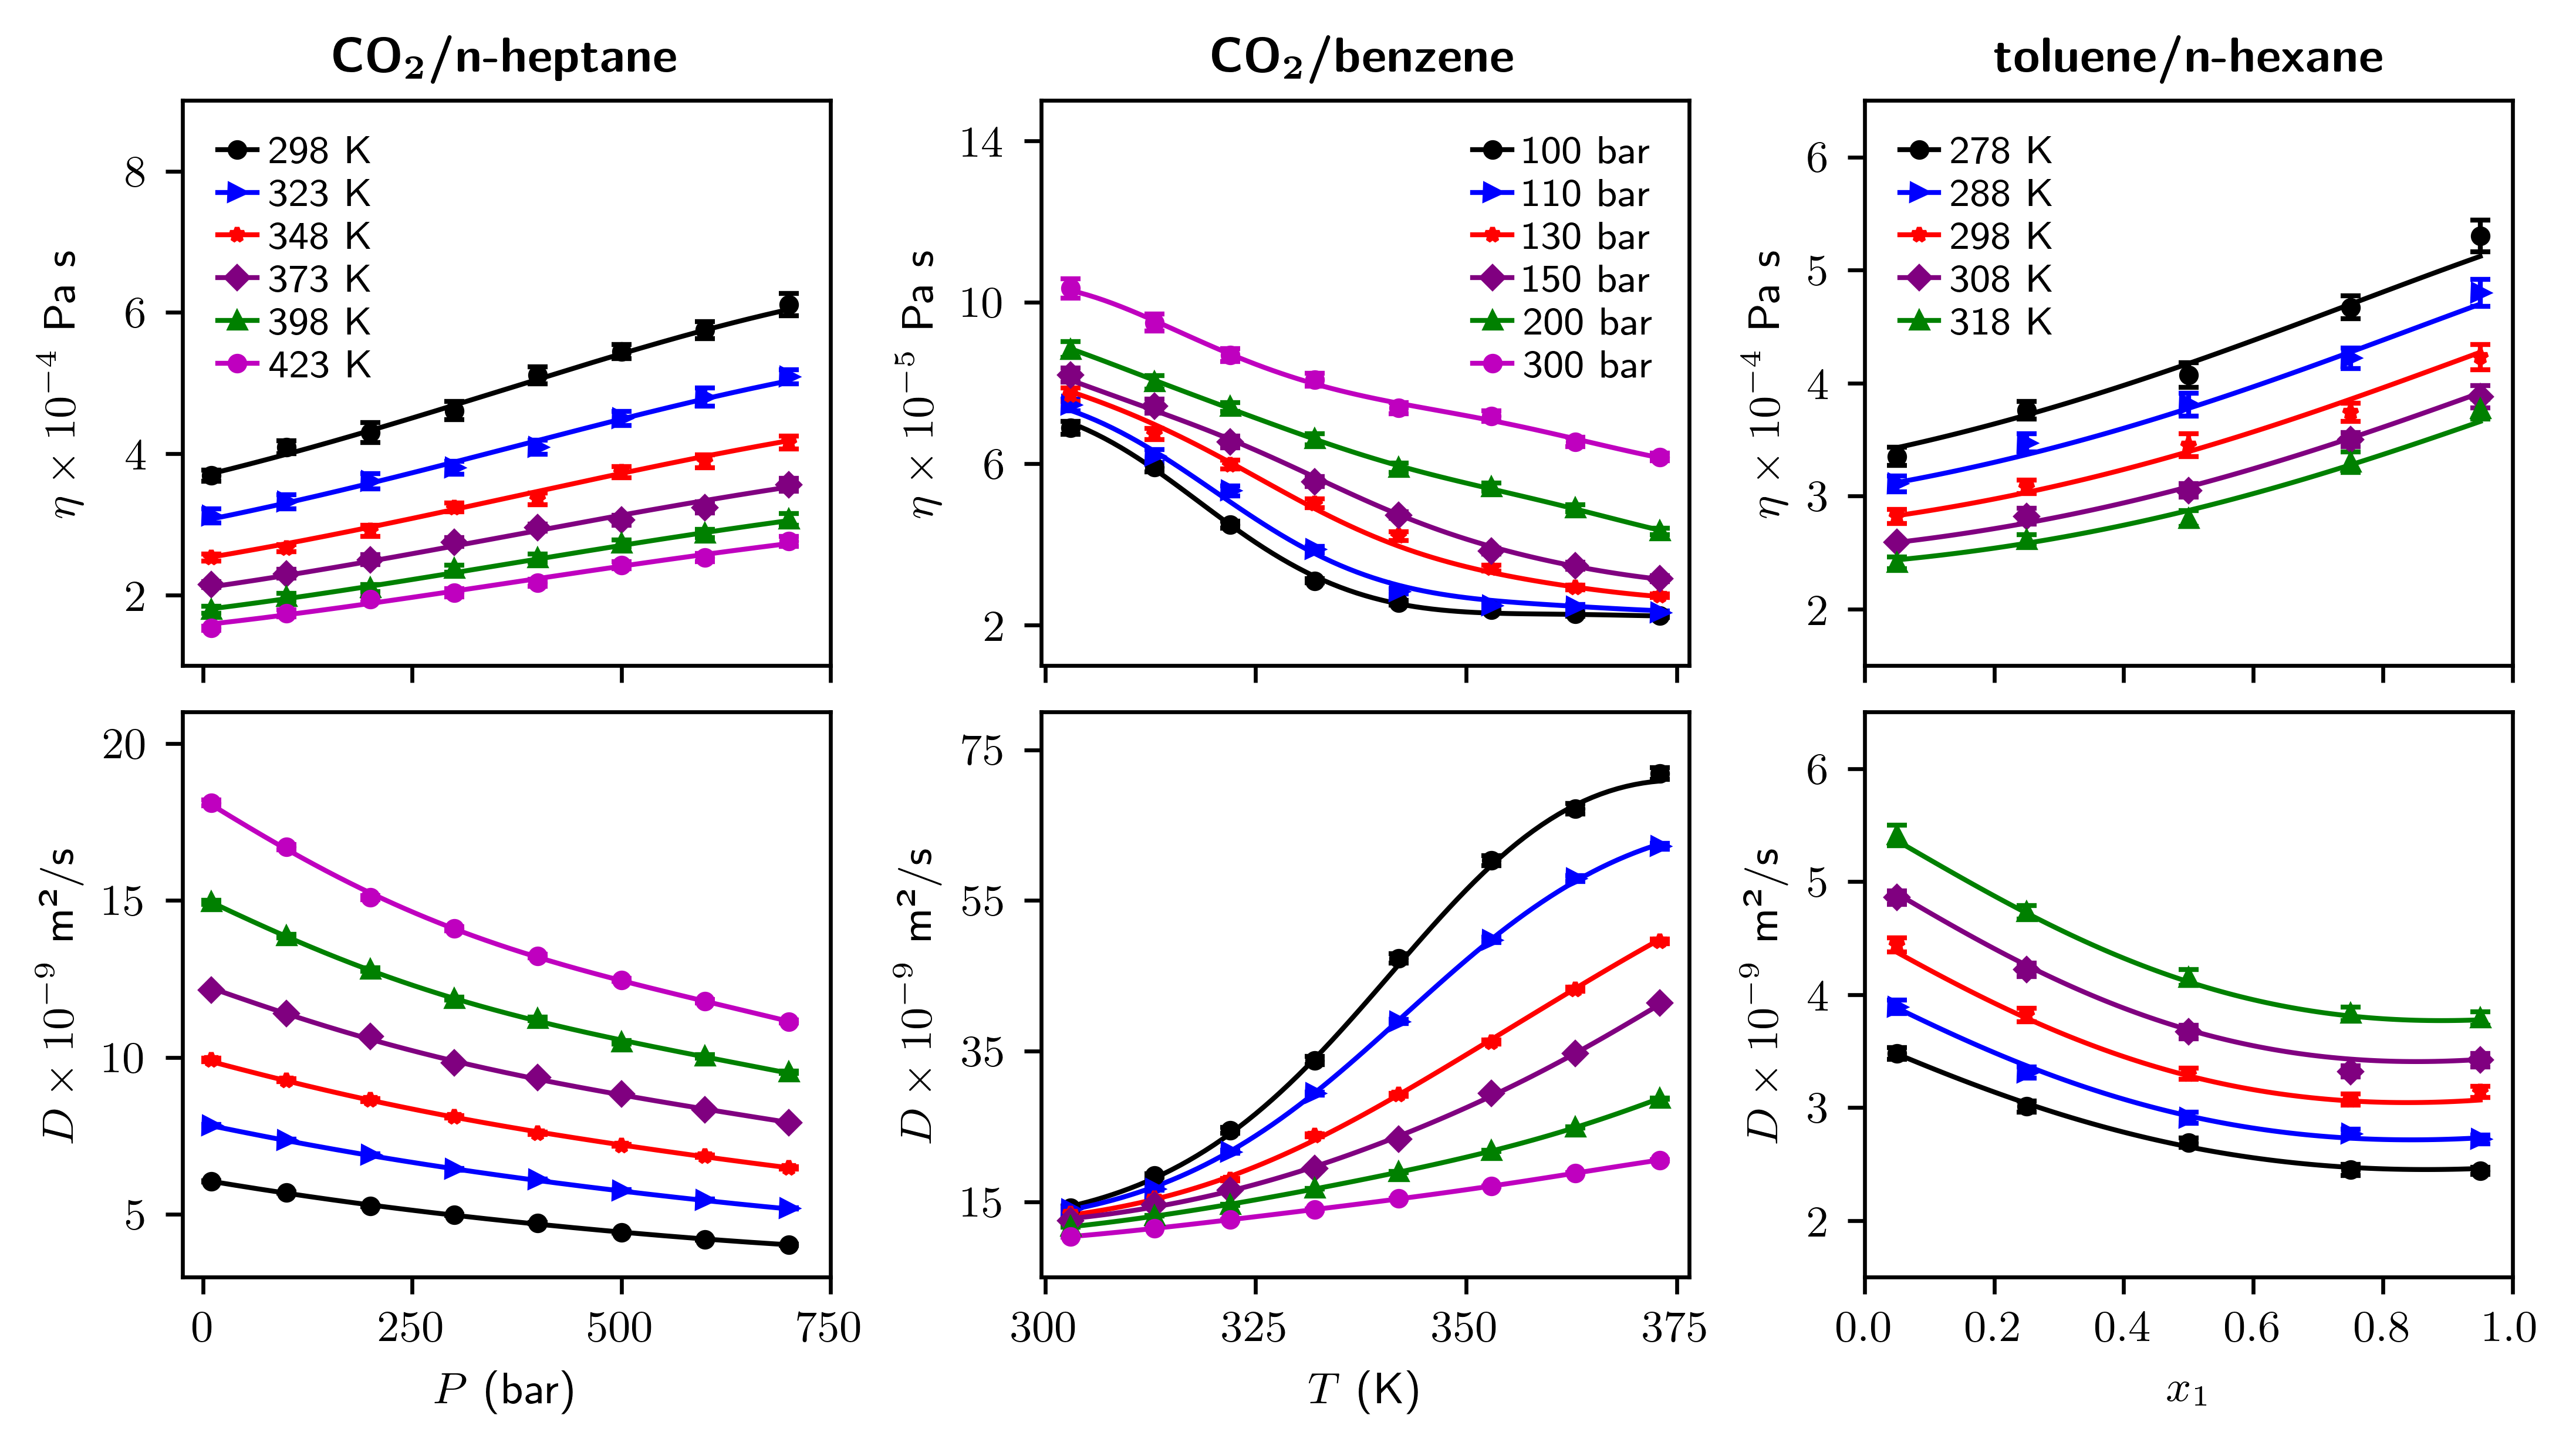

Python code for this plot:
import numpy as np
import matplotlib.pyplot as plt
import figstyle


fig, axs = plt.subplots(2, 3, figsize=(7.2, 4), dpi=300, constrained_layout=True)

data = np.load("../system 1: CO2-nC7/single-fidelity-MD/data_Diffusivity_MD.npz")
X_s = data["X_s"]
Y_s = data["Y_s"]
errY_s = data["errY_s"]
axs[1,0].errorbar(X_s[0][:,0], np.squeeze(Y_s[0]), np.squeeze(errY_s[0]), fmt='o', color='black')
axs[1,0].errorbar(X_s[1][:,0], np.squeeze(Y_s[1]), np.squeeze(errY_s[1]), fmt='>', color='blue')
axs[1,0].errorbar(X_s[2][:,0], np.squeeze(Y_s[2]), np.squeeze(errY_s[2]), fmt='*', color='red')
axs[1,0].errorbar(X_s[3][:,0], np.squeeze(Y_s[3]), np.squeeze(errY_s[3]), fmt='D', color='purple')
axs[1,0].errorbar(X_s[4][:,0], np.squeeze(Y_s[4]), np.squeeze(errY_s[4]), fmt='^', color='green')
axs[1,0].errorbar(X_s[5][:,0], np.squeeze(Y_s[5]), np.squeeze(errY_s[5]), fmt='o', color='m')

data = np.load("../system 2: CO2-benzene/single-fidelity-MD/data_Diffusivity_MD.npz", allow_pickle=True)
X_s = data["X_s"]
Y_s = data["Y_s"]
errY_s = data["errY_s"]
axs[1,1].errorbar(X_s[0][:,1], np.squeeze(Y_s[0]), np.squeeze(errY_s[0]), fmt='o', color='black')
axs[1,1].errorbar(X_s[1][:,1], np.squeeze(Y_s[1]), np.squeeze(errY_s[1]), fmt='>', color='blue')
axs[1,1].errorbar(X_s[2][:,1], np.squeeze(Y_s[2]), np.squeeze(errY_s[2]), fmt='*', color='red')
axs[1,1].errorbar(X_s[3][:,1], np.squeeze(Y_s[3]), np.squeeze(errY_s[3]), fmt='D', color='purple')
axs[1,1].errorbar(X_s[4][:,1], np.squeeze(Y_s[4]), np.squeeze(errY_s[4]), fmt='^', color='green')
axs[1,1].errorbar(X_s[5][:,1], np.squeeze(Y_s[5]), np.squeeze(errY_s[5]), fmt='o', color='m')

data = np.load("../system 3: toluene-nC6/single-fidelity-MD/data_Diffusivity_MD.npz")
X_s = data["X_s"]
Y_s = data["Y_s"]
errY_s = data["errY_s"]
axs[1,2].errorbar(X_s[0][:,0], np.squeeze(Y_s[0]), np.squeeze(errY_s[0]), fmt='o', color='black')
axs[1,2].errorbar(X_s[1][:,0], np.squeeze(Y_s[1]), np.squeeze(errY_s[1]), fmt='>', color='blue')
axs[1,2].errorbar(X_s[2][:,0], np.squeeze(Y_s[2]), np.squeeze(errY_s[2]), fmt='*', color='red')
axs[1,2].errorbar(X_s[3][:,0], np.squeeze(Y_s[3]), np.squeeze(errY_s[3]), fmt='D', color='purple')
axs[1,2].errorbar(X_s[4][:,0], np.squeeze(Y_s[4]), np.squeeze(errY_s[4]), fmt='^', color='green')

data = np.load("../system 1: CO2-nC7/single-fidelity-MD/data_Diffusivity_MD_gp.npz")
X_s = data["X_s"]
Y_s = data["Y_s"]
axs[1,0].plot(X_s[0][:,0], Y_s[0], color='black')
axs[1,0].plot(X_s[1][:,0], Y_s[1], color='blue')
axs[1,0].plot(X_s[2][:,0], Y_s[2], color='red')
axs[1,0].plot(X_s[3][:,0], Y_s[3], color='purple')
axs[1,0].plot(X_s[4][:,0], Y_s[4], color='green')
axs[1,0].plot(X_s[5][:,0], Y_s[5], color='m')

data = np.load("../system 2: CO2-benzene/single-fidelity-MD/data_Diffusivity_MD_gp.npz", allow_pickle=True)
X_s = data["X_s"]
Y_s = data["Y_s"]
axs[1,1].plot(X_s[0][:,1], Y_s[0], color='black')
axs[1,1].plot(X_s[1][:,1], Y_s[1], color='blue')
axs[1,1].plot(X_s[2][:,1], Y_s[2], color='red')
axs[1,1].plot(X_s[3][:,1], Y_s[3], color='purple')
axs[1,1].plot(X_s[4][:,1], Y_s[4], color='green')
axs[1,1].plot(X_s[5][:,1], Y_s[5], color='m')

data = np.load("../system 3: toluene-nC6/single-fidelity-MD/data_Diffusivity_MD_gp.npz")
X_s = data["X_s"]
Y_s = data["Y_s"]
axs[1,2].plot(X_s[0][:,0], Y_s[0], color='black')
axs[1,2].plot(X_s[1][:,0], Y_s[1], color='blue')
axs[1,2].plot(X_s[2][:,0], Y_s[2], color='red')
axs[1,2].plot(X_s[3][:,0], Y_s[3], color='purple')
axs[1,2].plot(X_s[4][:,0], Y_s[4], color='green')


data = np.load("../system 1: CO2-nC7/single-fidelity-MD/data_Viscosity_MD.npz")
X_s = data["X_s"]
Y_s = data["Y_s"]
errY_s = data["errY_s"]
axs[0,0].errorbar(X_s[0][:,0], np.squeeze(Y_s[0]), np.squeeze(errY_s[0]), fmt='o', color='black')
axs[0,0].errorbar(X_s[1][:,0], np.squeeze(Y_s[1]), np.squeeze(errY_s[1]), fmt='>', color='blue')
axs[0,0].errorbar(X_s[2][:,0], np.squeeze(Y_s[2]), np.squeeze(errY_s[2]), fmt='*', color='red')
axs[0,0].errorbar(X_s[3][:,0], np.squeeze(Y_s[3]), np.squeeze(errY_s[3]), fmt='D', color='purple')
axs[0,0].errorbar(X_s[4][:,0], np.squeeze(Y_s[4]), np.squeeze(errY_s[4]), fmt='^', color='green')
axs[0,0].errorbar(X_s[5][:,0], np.squeeze(Y_s[5]), np.squeeze(errY_s[5]), fmt='o', color='m')


data = np.load("../system 2: CO2-benzene/single-fidelity-MD/data_Viscosity_MD.npz", allow_pickle=True)
X_s = data["X_s"]
Y_s = data["Y_s"]
errY_s = data["errY_s"]
axs[0,1].errorbar(X_s[0][:,1], np.squeeze(Y_s[0]), np.squeeze(errY_s[0]), fmt='o', color='black')
axs[0,1].errorbar(X_s[1][:,1], np.squeeze(Y_s[1]), np.squeeze(errY_s[1]), fmt='>', color='blue')
axs[0,1].errorbar(X_s[2][:,1], np.squeeze(Y_s[2]), np.squeeze(errY_s[2]), fmt='*', color='red')
axs[0,1].errorbar(X_s[3][:,1], np.squeeze(Y_s[3]), np.squeeze(errY_s[3]), fmt='D', color='purple')
axs[0,1].errorbar(X_s[4][:,1], np.squeeze(Y_s[4]), np.squeeze(errY_s[4]), fmt='^', color='green')
axs[0,1].errorbar(X_s[5][:,1], np.squeeze(Y_s[5]), np.squeeze(errY_s[5]), fmt='o', color='m')

data = np.load("../system 3: toluene-nC6/single-fidelity-MD/data_Viscosity_MD.npz")
X_s = data["X_s"]
Y_s = data["Y_s"]
errY_s = data["errY_s"]
axs[0,2].errorbar(X_s[0][:,0], np.squeeze(Y_s[0]), np.squeeze(errY_s[0]), fmt='o', color='black')
axs[0,2].errorbar(X_s[1][:,0], np.squeeze(Y_s[1]), np.squeeze(errY_s[1]), fmt='>', color='blue')
axs[0,2].errorbar(X_s[2][:,0], np.squeeze(Y_s[2]), np.squeeze(errY_s[2]), fmt='*', color='red')
axs[0,2].errorbar(X_s[3][:,0], np.squeeze(Y_s[3]), np.squeeze(errY_s[3]), fmt='D', color='purple')
axs[0,2].errorbar(X_s[4][:,0], np.squeeze(Y_s[4]), np.squeeze(errY_s[4]), fmt='^', color='green')

data = np.load("../system 1: CO2-nC7/single-fidelity-MD/data_Viscosity_MD_gp.npz")
X_s = data["X_s"]
Y_s = data["Y_s"]
axs[0,0].plot(X_s[0][:,0], Y_s[0], color='black')
axs[0,0].plot(X_s[1][:,0], Y_s[1], color='blue')
axs[0,0].plot(X_s[2][:,0], Y_s[2], color='red')
axs[0,0].plot(X_s[3][:,0], Y_s[3], color='purple')
axs[0,0].plot(X_s[4][:,0], Y_s[4], color='green')
axs[0,0].plot(X_s[5][:,0], Y_s[5], color='m')

data = np.load("../system 2: CO2-benzene/single-fidelity-MD/data_Viscosity_MD_gp.npz", allow_pickle=True)
X_s = data["X_s"]
Y_s = data["Y_s"]
axs[0,1].plot(X_s[0][:,1], Y_s[0], color='black')
axs[0,1].plot(X_s[1][:,1], Y_s[1], color='blue')
axs[0,1].plot(X_s[2][:,1], Y_s[2], color='red')
axs[0,1].plot(X_s[3][:,1], Y_s[3], color='purple')
axs[0,1].plot(X_s[4][:,1], Y_s[4], color='green')
axs[0,1].plot(X_s[5][:,1], Y_s[5], color='m')

data = np.load("../system 3: toluene-nC6/single-fidelity-MD/data_Viscosity_MD_gp.npz")
X_s = data["X_s"]
Y_s = data["Y_s"]
axs[0,2].plot(X_s[0][:,0], Y_s[0], color='black')
axs[0,2].plot(X_s[1][:,0], Y_s[1], color='blue')
axs[0,2].plot(X_s[2][:,0], Y_s[2], color='red')
axs[0,2].plot(X_s[3][:,0], Y_s[3], color='purple')
axs[0,2].plot(X_s[4][:,0], Y_s[4], color='green')


from matplotlib.lines import Line2D
legend_elements = [
    Line2D([0], [0], marker='o', color='black', label='298 K'),
    Line2D([0], [0], marker='>', color='blue', label='323 K'),
    Line2D([0], [0], marker='*', color='red', label='348 K'),
    Line2D([0], [0], marker='D', color='purple', label='373 K'),
    Line2D([0], [0], marker='^', color='green', label='398 K'),
    Line2D([0], [0], marker='o', color='m', label='423 K')
]
axs[0,0].legend(handles=legend_elements, ncol=1, fontsize=8, handletextpad=0.3, labelspacing=0.2, handlelength=1.0) 

legend_elements = [
    Line2D([0], [0], marker='o', color='black', label='100 bar'),
    Line2D([0], [0], marker='>', color='blue', label='110 bar'),
    Line2D([0], [0], marker='*', color='red', label='130 bar'),
    Line2D([0], [0], marker='D', color='purple', label='150 bar'),
    Line2D([0], [0], marker='^', color='green', label='200 bar'),
    Line2D([0], [0], marker='o', color='m', label='300 bar')
]
axs[0,1].legend(handles=legend_elements, ncol=1, fontsize=8, handletextpad=0.3, labelspacing=0.2, handlelength=1.0) 

legend_elements = [
    Line2D([0], [0], marker='o', color='black', label='278 K'),
    Line2D([0], [0], marker='>', color='blue', label='288 K'),
    Line2D([0], [0], marker='*', color='red', label='298 K'),
    Line2D([0], [0], marker='D', color='purple', label='308 K'),
    Line2D([0], [0], marker='^', color='green', label='318 K')
]
axs[0,2].legend(handles=legend_elements, ncol=1, fontsize=8, handletextpad=0.3, labelspacing=0.2, handlelength=1.0) 

axs[1,0].set_ylim(3,21)
axs[0,0].set_ylim(1,9)
axs[1,1].set_ylim(5,80)
axs[0,1].set_ylim(1,15)
axs[1,2].set_ylim(1.5,6.5)
axs[0,2].set_ylim(1.5,6.5)

axs[0,0].set_title(r'\textbf{CO$_{\bm{2}}$/n-heptane}', fontsize=10)
axs[0,1].set_title(r'\textbf{CO$_{\bm{2}}$/benzene}', fontsize=10)
axs[0,2].set_title(r'\textbf{toluene/n-hexane}', fontsize=10)

axs[1,0].set_ylabel(r'$D \times 10^{-9}$ m²/s')
axs[1,1].set_ylabel(r'$D \times 10^{-9}$ m²/s')
axs[1,2].set_ylabel(r'$D \times 10^{-9}$ m²/s')
axs[0,0].set_ylabel(r'$\eta \times 10^{-4}$ Pa s')
axs[0,1].set_ylabel(r'$\eta \times 10^{-5}$ Pa s')
axs[0,2].set_ylabel(r'$\eta \times 10^{-4}$ Pa s')
axs[1,0].set_xlabel(r'$P$ (bar)')
axs[1,1].set_xlabel(r'$T$ (K)')
axs[1,2].set_xlabel(r'$x_1$')
axs[0,0].set_xticklabels([])
axs[0,1].set_xticklabels([])
axs[0,2].set_xticklabels([])
axs[0,0].set_xticks([0, 250, 500, 750])
axs[0,1].set_xticks([300,325,350,375])
axs[0,2].set_xticks([0, 0.2, 0.4, 0.6, 0.8, 1])
axs[1,0].set_xticks([0, 250, 500, 750])
axs[1,1].set_xticks([300,325,350,375])
axs[1,2].set_xticks([0, 0.2, 0.4, 0.6, 0.8, 1])

axs[1,1].set_yticks([15, 35, 55, 75])
axs[0,1].set_yticks([2, 6, 10, 14])
axs[0,2].set_yticks([2, 3, 4, 5, 6])
axs[1,2].set_yticks([2, 3, 4, 5, 6])
fig.align_ylabels(axs[:])
#fig.subplots_adjust(wspace=0.35)
#plt.tight_layout()
plt.savefig('plot_systems_MD.png', dpi=600) 
